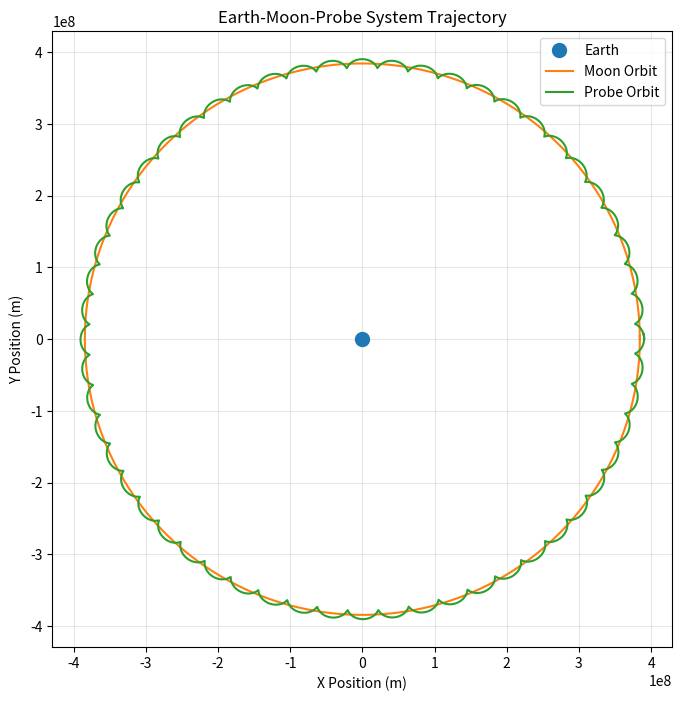

Reproduce this figure in Python.
"""
Earth-Moon-Probe Orbital Dynamics Simulator
Author: Bo Bryan-Low
Description: Solves the restricted 3-body system equations of motion using 
scipy.integrate.solve_ivp to simulate lunar and spacecraft trajectories.
"""

import numpy as np
import matplotlib.pyplot as plt
import scipy.integrate as si

# Physical Constants (SI Units)
G = 6.67430e-11   # Universal Gravitational Constant (N m^2 / kg^2)
M_EARTH = 5.972e24 # Mass of Earth (kg)
M_MOON = 7.34767309e22 # Mass of Moon (kg)
R_MOON = 384400e3  # Earth-Moon distance (m)


def derivatives_moon(time: float, state: tuple, g_const: float, m_earth: float) -> tuple:
    """Computes derivatives for the 2-body Earth-Moon system."""
    xm, ym, vxm, vym = state
    rm = np.sqrt(xm**2 + ym**2)

    ax = -g_const * m_earth * xm / rm**3
    ay = -g_const * m_earth * ym / rm**3

    return (vxm, vym, ax, ay)


def derivatives_probe(time: float, state: tuple, g_const: float, m_earth: float, m_moon: float) -> tuple:
    """Computes derivatives for the 3-body Earth-Moon-Probe system."""
    xm, ym, vxm, vym, xp, yp, vxp, vyp = state

    rm = np.sqrt(xm**2 + ym**2)
    rp = np.sqrt(xp**2 + yp**2)
    rpm = np.sqrt((xp - xm)**2 + (yp - ym)**2)

    ax_m = -g_const * m_earth * xm / rm**3
    ay_m = -g_const * m_earth * ym / rm**3

    ax_p = -g_const * m_earth * xp / rp**3 - g_const * m_moon * (xp - xm) / rpm**3
    ay_p = -g_const * m_earth * yp / rp**3 - g_const * m_moon * (yp - ym) / rpm**3

    return (vxm, vym, ax_m, ay_m, vxp, vyp, ax_p, ay_p)


def simulate_lunar_orbit(t_max_days: float = 27.5, num_points: int = 2000):
    """Simulates and plots the Earth-Moon system."""
    t0 = 0.0
    t_max = t_max_days * 24 * 3600
    times = np.linspace(t0, t_max, num_points)

    initial_state = (R_MOON, 0.0, 0.0, np.sqrt(G * M_EARTH / R_MOON))

    results = si.solve_ivp(
        derivatives_moon,
        (t0, t_max),
        initial_state,
        t_eval=times,
        args=(G, M_EARTH),
        rtol=1e-9,
        atol=1e-12
    )

    plt.figure(figsize=(8, 8))
    plt.plot(0, 0, '.', markersize=20, label="Earth")
    plt.plot(results.y[0], results.y[1], label="Moon Orbit")
    plt.xlabel("X Position (m)")
    plt.ylabel("Y Position (m)")
    plt.title("Orbit of the Moon around the Earth")
    plt.legend()
    plt.grid(True, alpha=0.3)
    plt.show()


def simulate_probe_system(t_max_days: float = 27.5, num_points: int = 2000):
    """Simulates and plots the Earth-Moon-Probe 3-body system."""
    t0 = 0.0
    t_max = t_max_days * 24 * 3600
    times = np.linspace(t0, t_max, num_points)

    r_probe_alt = 5995e3
    xp0 = R_MOON + r_probe_alt
    vym0 = np.sqrt(G * M_EARTH / R_MOON)
    vyp0 = vym0 + np.sqrt(G * M_MOON / r_probe_alt)

    initial_state = (R_MOON, 0.0, 0.0, vym0, xp0, 0.0, 0.0, vyp0)

    results = si.solve_ivp(
        derivatives_probe,
        (t0, t_max),
        initial_state,
        t_eval=times,
        args=(G, M_EARTH, M_MOON),
        rtol=1e-9,
        atol=1e-12
    )

    # Full System View
    plt.figure(figsize=(8, 8))
    plt.plot(0, 0, '.', markersize=20, label="Earth")
    plt.plot(results.y[0], results.y[1], label="Moon Orbit")
    plt.plot(results.y[4], results.y[5], label="Probe Orbit")
    plt.xlabel("X Position (m)")
    plt.ylabel("Y Position (m)")
    plt.title("Earth-Moon-Probe System Trajectory")
    plt.legend()
    plt.grid(True, alpha=0.3)
    plt.show()


if __name__ == "__main__":
    print("Running Earth-Moon-Probe trajectory simulation...")
    simulate_probe_system()
